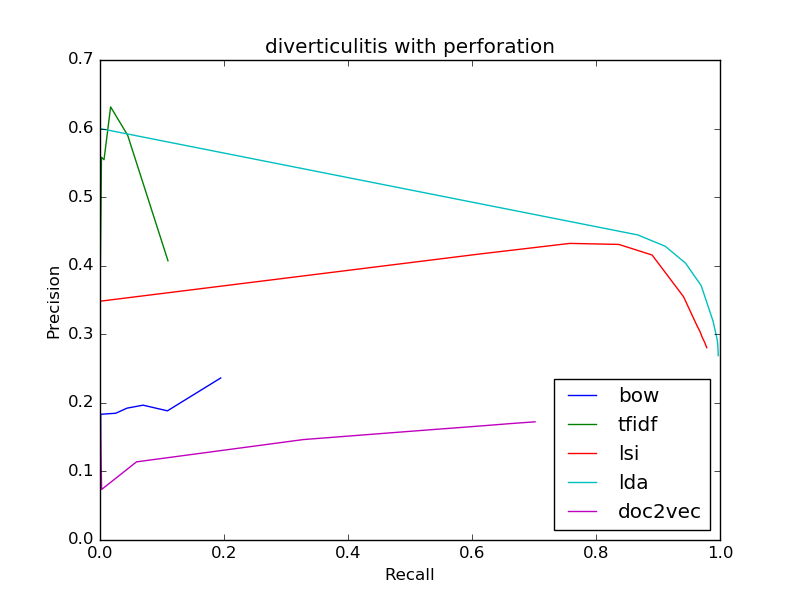

Data behind this chart, as committed beside it:
bow
0.2363, 0.1947
0.2363, 0.1947
0.1884, 0.1087
0.1966, 0.06944
0.1923, 0.04354
0.1849, 0.02536
0.1833, 0.001084
0, 0.0
0, 0.0
0, 0.0
0, 0.0
tfidf
0.4072, 0.1096
0.4072, 0.1096
0.5903, 0.04457
0.6316, 0.01714
0.5546, 0.006501
0.5581, 0.002364
0.3636, 0.000197
0, 0.0
0, 0.0
0, 0.0
0, 0.0
lsi
0.2805, 0.9786
0.2805, 0.9786
0.288, 0.9754
0.2956, 0.9713
0.3038, 0.9678
0.3122, 0.9631
0.3548, 0.9411
0.4156, 0.8905
0.4311, 0.8368
0.4325, 0.7577
0.4168, 0.6102
lda
0.2689, 0.9972
0.2689, 0.9972
0.2766, 0.9969
0.2836, 0.9965
0.2899, 0.9958
0.2951, 0.9948
0.3196, 0.9887
0.3709, 0.9697
0.4037, 0.9444
0.4283, 0.9117
0.4449, 0.8675
doc2vec
0.1724, 0.7017
0.1724, 0.7017
0.1698, 0.6629
0.1668, 0.6207
0.1639, 0.5783
0.161, 0.5357
0.1465, 0.3281
0.114, 0.05895
0.07371, 0.00261
0.2, 0.0001478
0, 0.0
